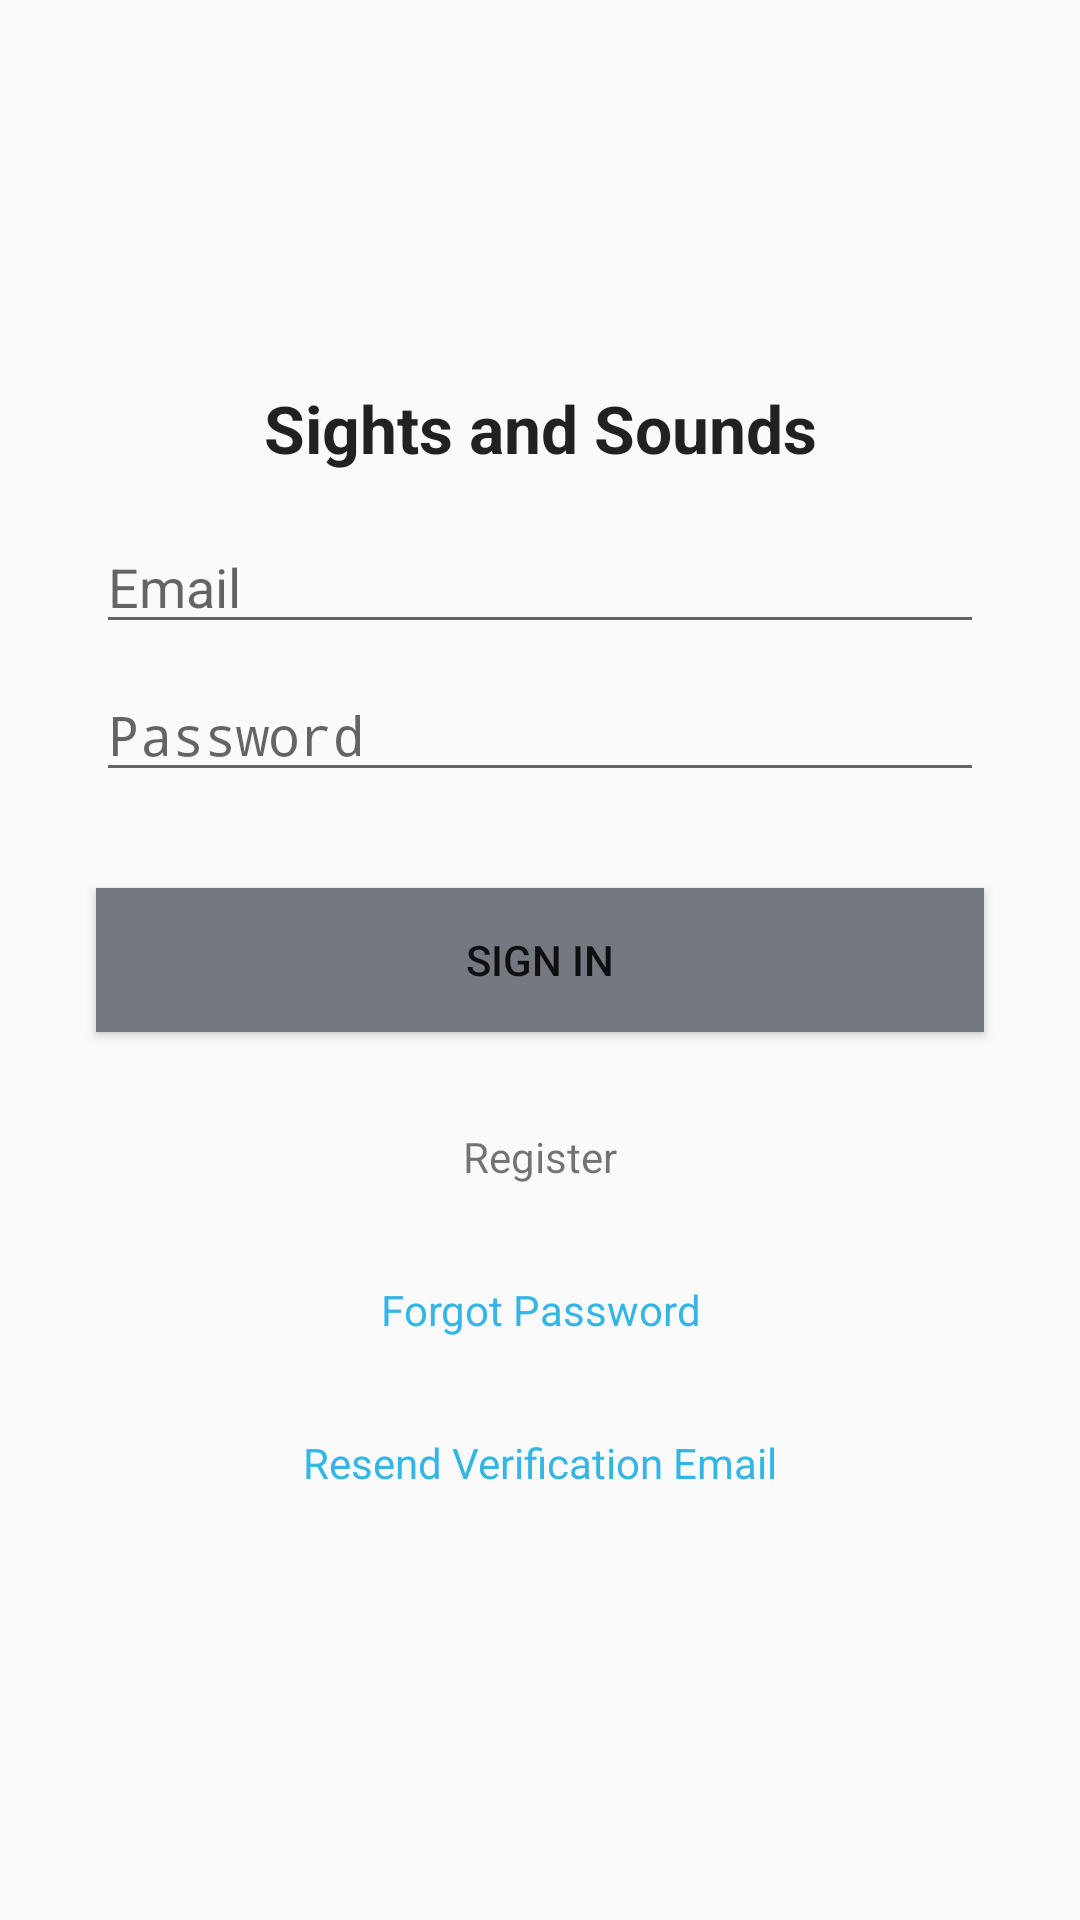

Here is an Android app screen rendered from its layout file. Give the layout XML and the strings, colors and styles it references.
<!-- AndroidManifest.xml: application theme AppTheme -->
<!-- res/layout/activity_login.xml -->
<?xml version="1.0" encoding="utf-8"?>
<androidx.constraintlayout.widget.ConstraintLayout xmlns:android="http://schemas.android.com/apk/res/android"
    xmlns:app="http://schemas.android.com/apk/res-auto"
    xmlns:tools="http://schemas.android.com/tools"
    android:layout_width="match_parent"
    android:layout_height="match_parent"
    tools:context="dev.mrbe.sightsnsounds.LoginActivity">

    <TextView
        android:id="@+id/login_header"
        android:layout_width="match_parent"
        android:layout_height="wrap_content"
        android:layout_marginTop="128dp"
        android:layout_marginBottom="16dp"
        android:gravity="center_horizontal"
        android:text="@string/app_name"
        android:textAppearance="@style/TextAppearance.AppCompat.Large"
        android:textStyle="bold"
        app:layout_constraintEnd_toEndOf="parent"
        app:layout_constraintStart_toStartOf="parent"
        app:layout_constraintTop_toTopOf="parent" />

    <EditText
        android:id="@+id/email_ET_login"
        android:layout_width="match_parent"
        android:layout_height="wrap_content"
        android:layout_marginStart="32dp"
        android:layout_marginTop="16dp"
        android:layout_marginEnd="32dp"
        android:layout_marginBottom="8dp"
        android:autofillHints="@string/email"
        android:gravity="start"
        android:hint="@string/email"
        android:inputType="textEmailAddress"
        app:layout_constraintEnd_toEndOf="parent"
        app:layout_constraintStart_toStartOf="parent"
        app:layout_constraintTop_toBottomOf="@id/login_header" />

    <EditText
        android:id="@+id/password_ET_login"
        android:layout_width="match_parent"
        android:layout_height="wrap_content"
        android:layout_marginStart="32dp"
        android:layout_marginTop="8dp"
        android:layout_marginEnd="32dp"
        android:layout_marginBottom="8dp"
        android:autofillHints="@string/password"
        android:gravity="start"
        android:hint="@string/password"
        android:inputType="textPassword"
        app:layout_constraintEnd_toEndOf="parent"
        app:layout_constraintStart_toStartOf="parent"
        app:layout_constraintTop_toBottomOf="@id/email_ET_login" />

    <Button
        android:id="@+id/signin_button"
        android:layout_width="match_parent"
        android:layout_height="wrap_content"
        android:layout_marginStart="32dp"
        android:layout_marginTop="32dp"
        android:layout_marginEnd="32dp"
        android:background="@color/spaceGrey"
        android:text="@string/sign_in"
        app:layout_constraintEnd_toEndOf="parent"
        app:layout_constraintStart_toStartOf="parent"
        app:layout_constraintTop_toBottomOf="@id/password_ET_login" />

    <ProgressBar
        android:id="@+id/login_ProgressBar"
        android:layout_width="wrap_content"
        android:layout_height="wrap_content"
        app:layout_constraintBottom_toBottomOf="parent"
        app:layout_constraintEnd_toEndOf="parent"
        app:layout_constraintStart_toStartOf="parent"
        app:layout_constraintTop_toTopOf="parent" />

    <TextView
        android:id="@+id/register_text_button"
        android:layout_width="match_parent"
        android:layout_height="wrap_content"
        android:layout_marginStart="32dp"
        android:layout_marginTop="32dp"
        android:layout_marginEnd="32dp"
        android:gravity="center_horizontal"
        android:text="@string/register"
        app:layout_constraintEnd_toEndOf="parent"
        app:layout_constraintStart_toStartOf="parent"
        app:layout_constraintTop_toBottomOf="@id/signin_button" />

    <TextView
        android:id="@+id/forgot_password"
        android:layout_width="match_parent"
        android:layout_height="wrap_content"
        android:layout_marginStart="32dp"
        android:layout_marginTop="32dp"
        android:layout_marginEnd="32dp"
        android:gravity="center_horizontal"
        android:text="@string/forgot_password"
        android:textColor="@android:color/holo_blue_light"
        app:layout_constraintEnd_toEndOf="parent"
        app:layout_constraintStart_toStartOf="parent"
        app:layout_constraintTop_toBottomOf="@id/register_text_button" />

    <TextView
        android:id="@+id/resend_verification"
        android:layout_width="match_parent"
        android:layout_height="wrap_content"
        android:layout_marginStart="32dp"
        android:layout_marginTop="32dp"
        android:layout_marginEnd="32dp"
        android:gravity="center_horizontal"
        android:text="@string/resend_verification_email"
        android:textColor="@android:color/holo_blue_light"
        app:layout_constraintEnd_toEndOf="parent"
        app:layout_constraintStart_toStartOf="parent"
        app:layout_constraintTop_toBottomOf="@id/forgot_password" />

</androidx.constraintlayout.widget.ConstraintLayout>
<!-- resources referenced by this layout -->
<resources>
  <color name="spaceGrey">#747880</color>
  <string name="app_name">Sights and Sounds</string>
  <string name="email">Email</string>
  <string name="forgot_password">Forgot Password</string>
  <string name="password">Password</string>
  <string name="register">Register</string>
  <string name="resend_verification_email">Resend Verification Email</string>
  <string name="sign_in">Sign In</string>
  <style name="AppTheme" parent="Theme.AppCompat.Light.DarkActionBar">
          
          <item name="colorPrimary">@color/colorPrimary</item>
          <item name="colorPrimaryDark">@color/colorPrimaryDark</item>
          <item name="colorAccent">@color/colorAccent</item>
      </style>
  <color name="colorPrimary">#009688</color>
  <color name="colorPrimaryDark">#00796B</color>
  <color name="colorAccent">#607D8B</color>
</resources>
